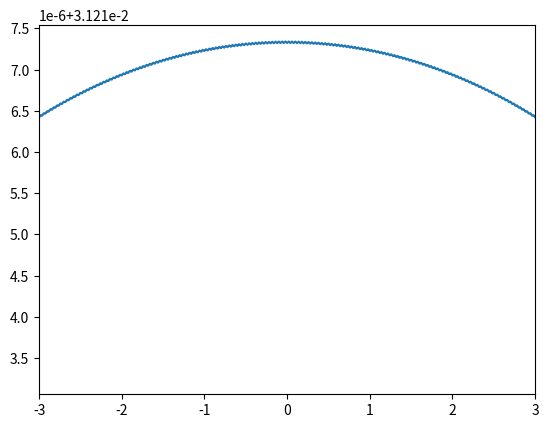
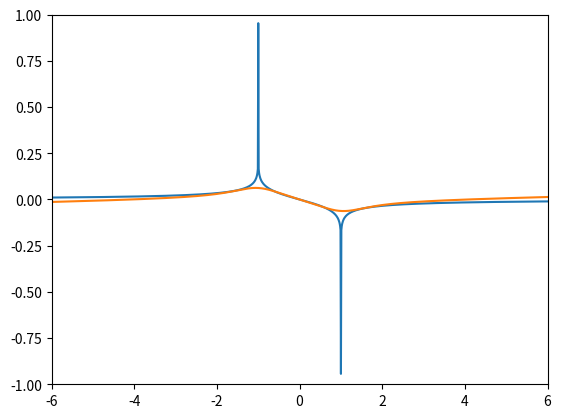
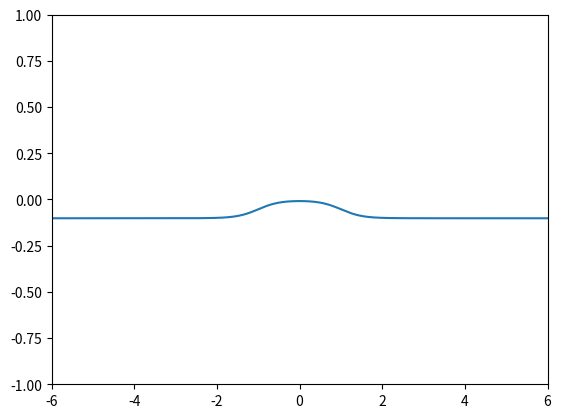
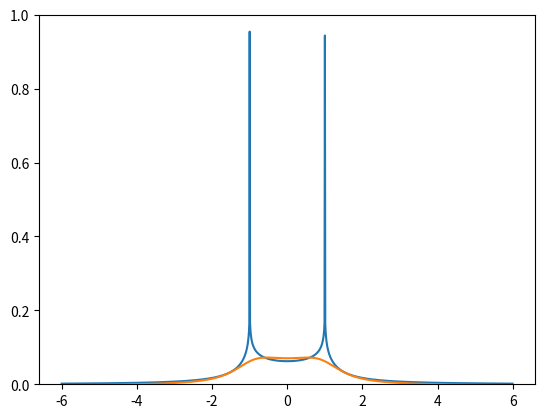

Here is the Python script that generated these plots, in order:

import numpy as np
import matplotlib.pyplot as plt

# 1 dimensional selfenergy and lambm
# for constant density of states (linear band)

g = 1
omega = 1
dw = 0.010
idelta = 0.020j
beta = 4

w = np.arange(-6, 6, dw)
nw = len(w)
nk = 4000
ek = np.linspace(-16, 16, nk)

w_  = w[None,:]
ek_ = ek[:,None]

#---------------------------------
# compute DOS

dos = -1/np.pi * np.mean(1 / (w_ - ek_ + idelta), axis=0).imag

plt.figure()
plt.plot(w, dos)
plt.xlim(-3, 3)

print('dos = ', dos[len(w)//2])

# DOS = 1/8
# so lamb = 2 g^2 DOS / omega = 1/4

lamb = 2 * g**2 * dos / omega

#----------------------------------
# analytic solution at T=0

SRexact = lamb * omega / 2 * np.log(np.abs((omega - w)/(omega + w)))


#----------------------------------
# numerical solution

nB = 1/(np.exp(beta*omega) - 1)
nF_ = 1/(np.exp(beta*ek_) + 1)

SR = g**2/nk * np.sum((nB + nF_)/(w_ - ek_ + omega + idelta) +
                  (nB + 1 - nF_)/(w_ - ek_ - omega + idelta), axis=0)

#plt.figure()

plt.figure()
plt.plot(w, SRexact)
plt.plot(w, SR.real)
plt.xlim(-6, 6)
plt.ylim(-1, 1)

plt.figure()
#plt.plot(w, SRexact)
plt.plot(w, SR.imag)
plt.xlim(-6, 6)
plt.ylim(-1, 1)


h = len(w)//2
wm = np.concatenate((w[:h], w[h+1:]))
SRm = np.concatenate((SR[:h], SR[h+1:]))
SRexactm = np.concatenate((SRexact[:h], SRexact[h+1:]))

plt.figure()
plt.plot(wm, -SRexactm/wm)
plt.plot(wm, -SRm.real/wm)
plt.ylim(0, 1)

print('lamb m from SRexact = ', -(SRexact[h+1]-SRexact[h-1])/(w[h+1]-w[h-1]))
print('lamb from SR = ', -(SR[h+1]-SR[h-1])/(w[h+1]-w[h-1]))


